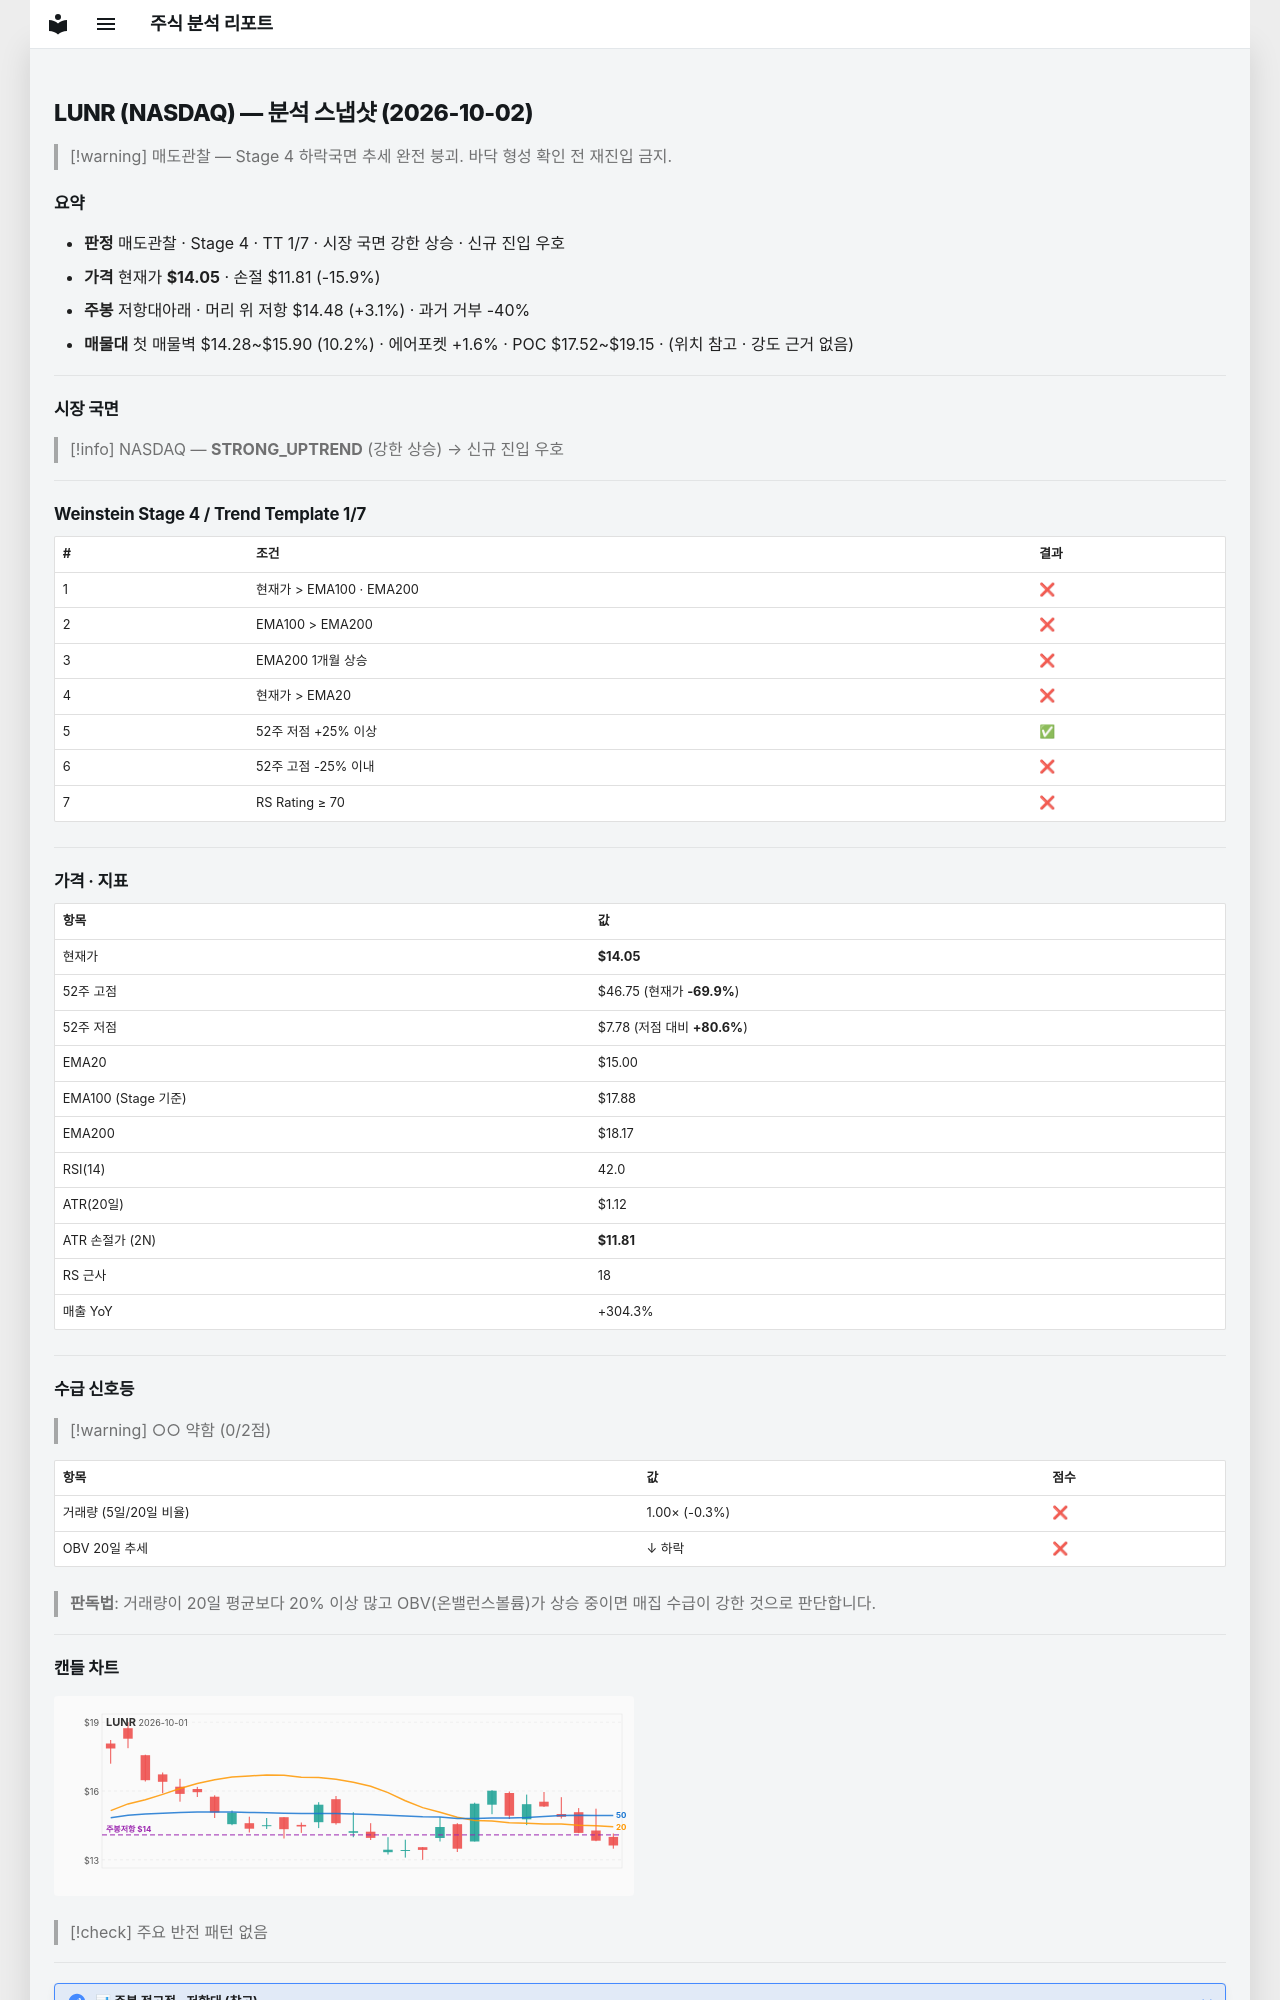

repository: soloandco/stock-reports · page: snapshots/LUNR-2026-10-02/index.html · generator: mkdocs

---
type: analysis-snapshot
title: LUNR 분석 스냅샷
ticker: LUNR
market: NASDAQ
created: 2026-10-02
updated: 2026-10-02
bar-date: 2026-10-01
verdict: 매도관찰
real-rr: 0.19
sma50-gap-pct: -6.3
weekly-position: 저항대아래
weekly-overhead-price: 14.48
weekly-overhead-pct: 3.1
stage: 4
trend-template-score: 1
tt-max: 7
ma-set: ema-20-100-200
price: 14.050000190734863
stop-price: 11.809436646510836
market-regime: STRONG_UPTREND
supply-demand-score: 0/2
supply-demand-label: 약함
status: tracking
tags:
  - stock-agent
  - watchlist
  - LUNR
  - analysis
related:
  - "[[analysis-template]]"
---

# LUNR (NASDAQ) — 분석 스냅샷 (2026-10-02)

> [!warning] 매도관찰 — Stage 4 하락국면
> 추세 완전 붕괴. 바닥 형성 확인 전 재진입 금지.

## 요약

- **판정** 매도관찰 · Stage 4 · TT 1/7 · 시장 국면 강한 상승 · 신규 진입 우호
- **가격** 현재가 **$14.05** · 손절 $11.81 (-15.9%)
- **주봉** 저항대아래 · 머리 위 저항 $14.48 (+3.1%) · 과거 거부 -40%
- **매물대** 첫 매물벽 $14.28~$15.90 (10.2%) · 에어포켓 +1.6% · POC $17.52~$19.15 · (위치 참고 · 강도 근거 없음)

---

## 시장 국면

> [!info] NASDAQ — **STRONG_UPTREND** (강한 상승) → 신규 진입 우호

---

## Weinstein Stage 4 / Trend Template 1/7

| # | 조건 | 결과 |
|---|------|------|
| 1 | 현재가 > EMA100 · EMA200 | ❌ |
| 2 | EMA100 > EMA200 | ❌ |
| 3 | EMA200 1개월 상승 | ❌ |
| 4 | 현재가 > EMA20 | ❌ |
| 5 | 52주 저점 +25% 이상 | ✅ |
| 6 | 52주 고점 -25% 이내 | ❌ |
| 7 | RS Rating ≥ 70 | ❌ |

---

## 가격 · 지표

| 항목 | 값 |
|------|---|
| 현재가 | **$14.05** |
| 52주 고점 | $46.75 (현재가 **-69.9%**) |
| 52주 저점 | $7.78 (저점 대비 **+80.6%**) |
| EMA20 | $15.00 |
| EMA100 (Stage 기준) | $17.88 |
| EMA200 | $18.17 |
| RSI(14) | 42.0 |
| ATR(20일) | $1.12 |
| ATR 손절가 (2N) | **$11.81** |
| RS 근사 | 18 |
| 매출 YoY | +304.3% |

---
## 수급 신호등

> [!warning] ○○ 약함 (0/2점)

| 항목 | 값 | 점수 |
|------|------|------|
| 거래량 (5일/20일 비율) | 1.00× (-0.3%) | ❌ |
| OBV 20일 추세 | ↓ 하락 | ❌ |

> **판독법**: 거래량이 20일 평균보다 20% 이상 많고 OBV(온밸런스볼륨)가 상승 중이면 매집 수급이 강한 것으로 판단합니다.

---
